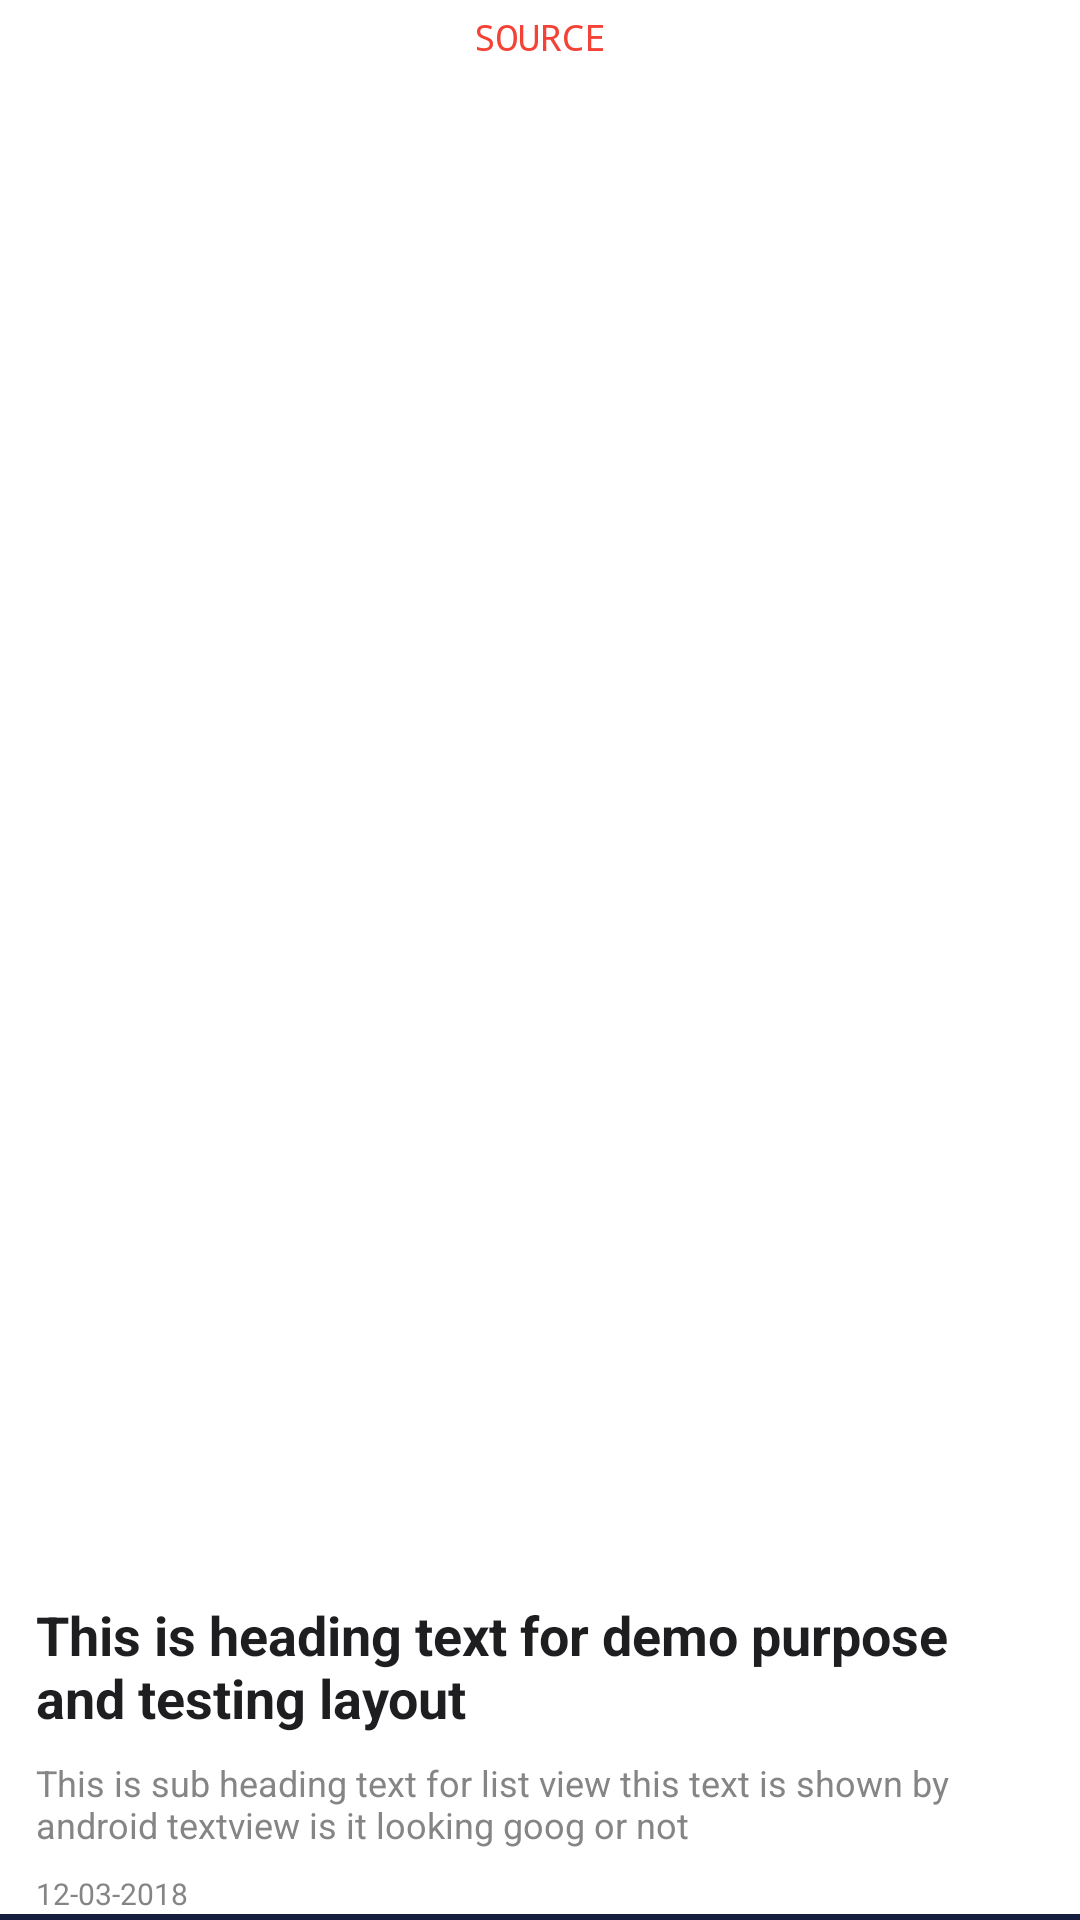

Here is an Android app screen rendered from its layout file. Give the layout XML and the strings, colors and styles it references.
<!-- AndroidManifest.xml: application theme FeedActivityThemeLight -->
<!-- res/layout/current_affairs_adapter_row_layout.xml -->
<?xml version="1.0" encoding="utf-8"?>
<android.support.v7.widget.CardView xmlns:android="http://schemas.android.com/apk/res/android"
    xmlns:app="http://schemas.android.com/apk/res-auto"
    android:layout_width="match_parent"
    android:layout_height="wrap_content"
    android:id="@+id/currentAffairs_background_card"

    android:layout_marginBottom="8dp"
    app:cardElevation="2dp"
    app:cardCornerRadius="0dp">


    <LinearLayout
        android:layout_width="match_parent"
        android:layout_height="match_parent"
        android:orientation="vertical">

        <TextView
            android:id="@+id/currentAffairs_source_textView"
            android:layout_height="wrap_content"
            android:layout_width="match_parent"
            android:layout_marginTop="4dp"
            android:layout_weight="1"
            android:text="source"
            android:textAlignment="center"
            android:textAllCaps="true"
            android:textColor="?attr/colorAccent"
            android:textSize="12sp"
            android:typeface="monospace" />

        <TextView
            android:id="@+id/currentAffairs_heading_textView"
            android:layout_width="match_parent"
            android:layout_height="wrap_content"
            android:layout_marginBottom="4dp"
            android:layout_marginLeft="12dp"
            android:layout_marginRight="12dp"
            android:layout_marginTop="0dp"
            android:text="This is heading text for demo purpose and testing layout"
            android:textColor="?attr/primaryTextColor"
            android:textSize="18sp"
            android:textStyle="bold" />

        <TextView
            android:id="@+id/currentAffairs_subheading_textView"
            android:layout_width="match_parent"
            android:layout_height="wrap_content"
            android:layout_marginLeft="12dp"
            android:layout_marginRight="12dp"
            android:layout_marginTop="4dp"
            android:text="This is sub heading text for list view this text is shown by android textview is it looking goog or not"
            android:textColor="?attr/secondaryTextColor"
            android:textSize="12sp" />



        <TextView
            android:id="@+id/currentAffairs_date_textView"
            android:layout_width="match_parent"
            android:layout_height="wrap_content"
            android:layout_gravity="end"
            android:layout_marginLeft="12dp"
            android:layout_marginRight="12dp"
            android:layout_marginTop="8sp"
            android:text="12-03-2018"
            android:textColor="?attr/secondaryTextColor"
            android:textSize="10sp" />


        <ImageView
            android:layout_width="match_parent"
            android:layout_height="2dp"
            android:background="?attr/colorPrimaryDark">

        </ImageView>

    </LinearLayout>

    <ImageView
        android:id="@+id/currentAffairs_isReadMask_imageView"
        android:layout_width="match_parent"
        android:layout_height="match_parent"
        android:background="?attr/readMaskColor"
        android:visibility="gone" />

</android.support.v7.widget.CardView>
<!-- resources referenced by this layout -->
<resources>
  <style name="FeedActivityThemeLight" parent="ActivityTheme.Primary.Base.Light">
  
      </style>
  <style name="ActivityTheme.Primary.Base.Light" parent="MyMaterialTheme.Base">
  
  
          <item name="colorAccent">#F44336</item>
          <item name="primaryTextColor">#1e1e21</item>
          <item name="secondaryTextColor">#c8636363</item>
          <item name="backgroundCardColor">#FFFF</item>
          <item name="dividerColor">#F2F2F3</item>
          <item name="backgroundColor">#F4F4F6</item>
  
          <item name="primaryTextAccentColor">#fdfafafa</item>
          <item name="secondaryTextAccentColor">#e7e7e7</item>
  
          <item name="readMaskColor">#6effffff</item>
  
      </style>
  <style name="MyMaterialTheme.Base" parent="Theme.AppCompat.Light.DarkActionBar">
          <item name="windowNoTitle">true</item>
          <item name="windowActionBar">false</item>
          <item name="colorPrimary">@color/colorPrimary</item>
          <item name="colorPrimaryDark">@color/colorPrimaryDark</item>
          <item name="colorAccent">@color/colorAccent</item>
      </style>
  <color name="colorPrimary">#1d295b</color>
  <color name="colorPrimaryDark">#161e40</color>
  <color name="colorAccent">#F44336</color>
</resources>
